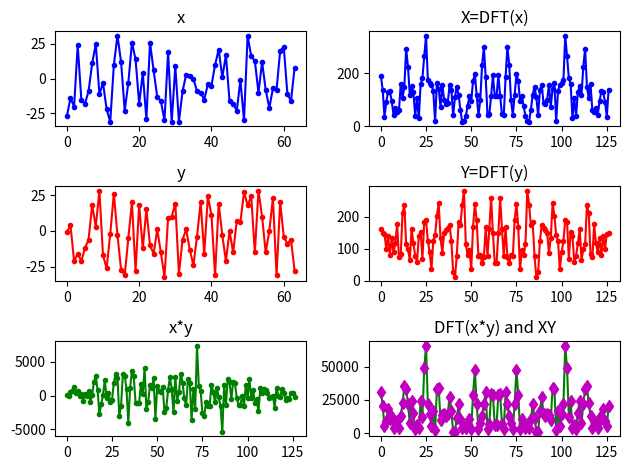

Reproduce this figure in Python.
import numpy as np
import scipy.signal as dsp
import matplotlib.pyplot as plt

N = 64
x = np.random.randint(N, size=N) - N / 2
y = np.random.randint(N, size=N) - N / 2
z = dsp.convolve(x, y)

plt.close('all')

plt.subplot(3, 2, 1)
plt.plot(x, 'b.-')
plt.title('x')

plt.subplot(3, 2, 3)
plt.plot(y, 'r.-')
plt.title('y')

plt.subplot(3, 2, 5)
plt.plot(z, 'g.-')
plt.title('x*y')

x = np.pad(x, (0, len(z) - len(x)), 'constant')
y = np.pad(y, (0, len(z) - len(y)), 'constant')

X = np.fft.fft(x)
Y = np.fft.fft(y)
Z = np.fft.fft(z)

plt.subplot(3, 2, 2)
plt.plot(abs(X), 'b.-')
plt.title('X=DFT(x)')

plt.subplot(3, 2, 4)
plt.plot(abs(Y), 'r.-')
plt.title('Y=DFT(y)')

plt.subplot(3, 2, 6)
plt.plot(abs(Z), 'g.-')
plt.title('Z=DFT(x*y)')

ZZ = X * Y
plt.subplot(3, 2, 6)
plt.plot(abs(ZZ), 'md')
plt.title('DFT(x*y) and XY')

plt.tight_layout()
plt.show()
